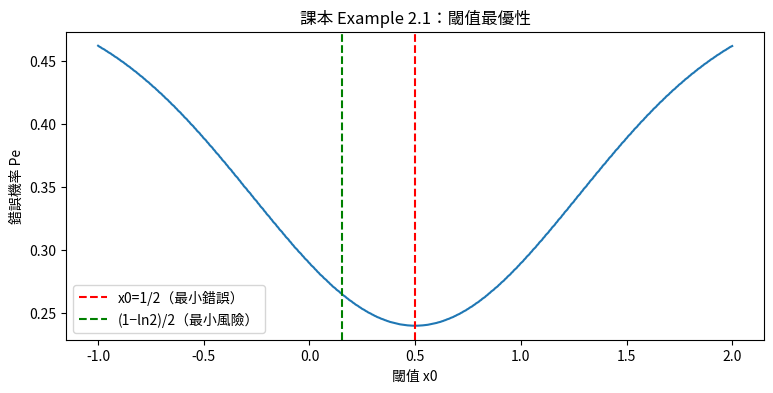

Python code for this plot:
import numpy as np
import matplotlib.pyplot as plt
S2, M1, M2 = 0.5, 0.0, 1.0          # 兩類高斯方差與均值（課本 2.1）
g = lambda x, m: np.exp(-(x-m)**2/(2*S2))/np.sqrt(2*np.pi*S2)

def Pe_at(x0, N=2001):
    x = np.linspace(-2, 3, N); h = x[1]-x[0]
    L = x < x0
    return (0.5*g(x, M2)*L + 0.5*g(x, M1)*~L).sum()*h   # 兩塊誤差面積

x0s = np.linspace(-1, 2, 501)
pes = np.array([Pe_at(a) for a in x0s])
best = x0s[np.argmin(pes)]
print(f'最小錯誤閾值 x0 = {best:.4f}  （理論 0.5）')
print('Pe(x0=0.5) =', round(Pe_at(0.5), 5))

plt.figure(figsize=(9, 4))
plt.plot(x0s, pes)
plt.axvline(0.5, color='r', ls='--', label='x0=1/2（最小錯誤）')
plt.axvline((1-np.log(2))/2, color='g', ls='--', label='(1−ln2)/2（最小風險）')
plt.xlabel('閾值 x0'); plt.ylabel('錯誤機率 Pe'); plt.legend(); plt.title('課本 Example 2.1：閾值最優性')
plt.show()

# 損失矩陣 λ12=0.5, λ21=1.0 → 最小化 r(θ)
def risk_at(x0, lam12=0.5, lam21=1.0, N=2001):
    x = np.linspace(-2, 3, N); h = x[1]-x[0]
    L = x < x0
    return (lam21*0.5*g(x, M1)*L + lam12*0.5*g(x, M2)*~L).sum()*h + 0   # +0.5(λ11+λ22零)

x0r = np.linspace(-1, 2, 1001)
rs = np.array([risk_at(a) for a in x0r])
best_r = x0r[np.argmin(rs)]
print(f'最小風險閾值 = {best_r:.4f}  （理論 (1−ln2)/2 ≈ {(1-np.log(2))/2:.4f}）')
print('→ 誤判 ω2 較嚴重 → 閾值左移、ω2 決策區擴大 ✅')
